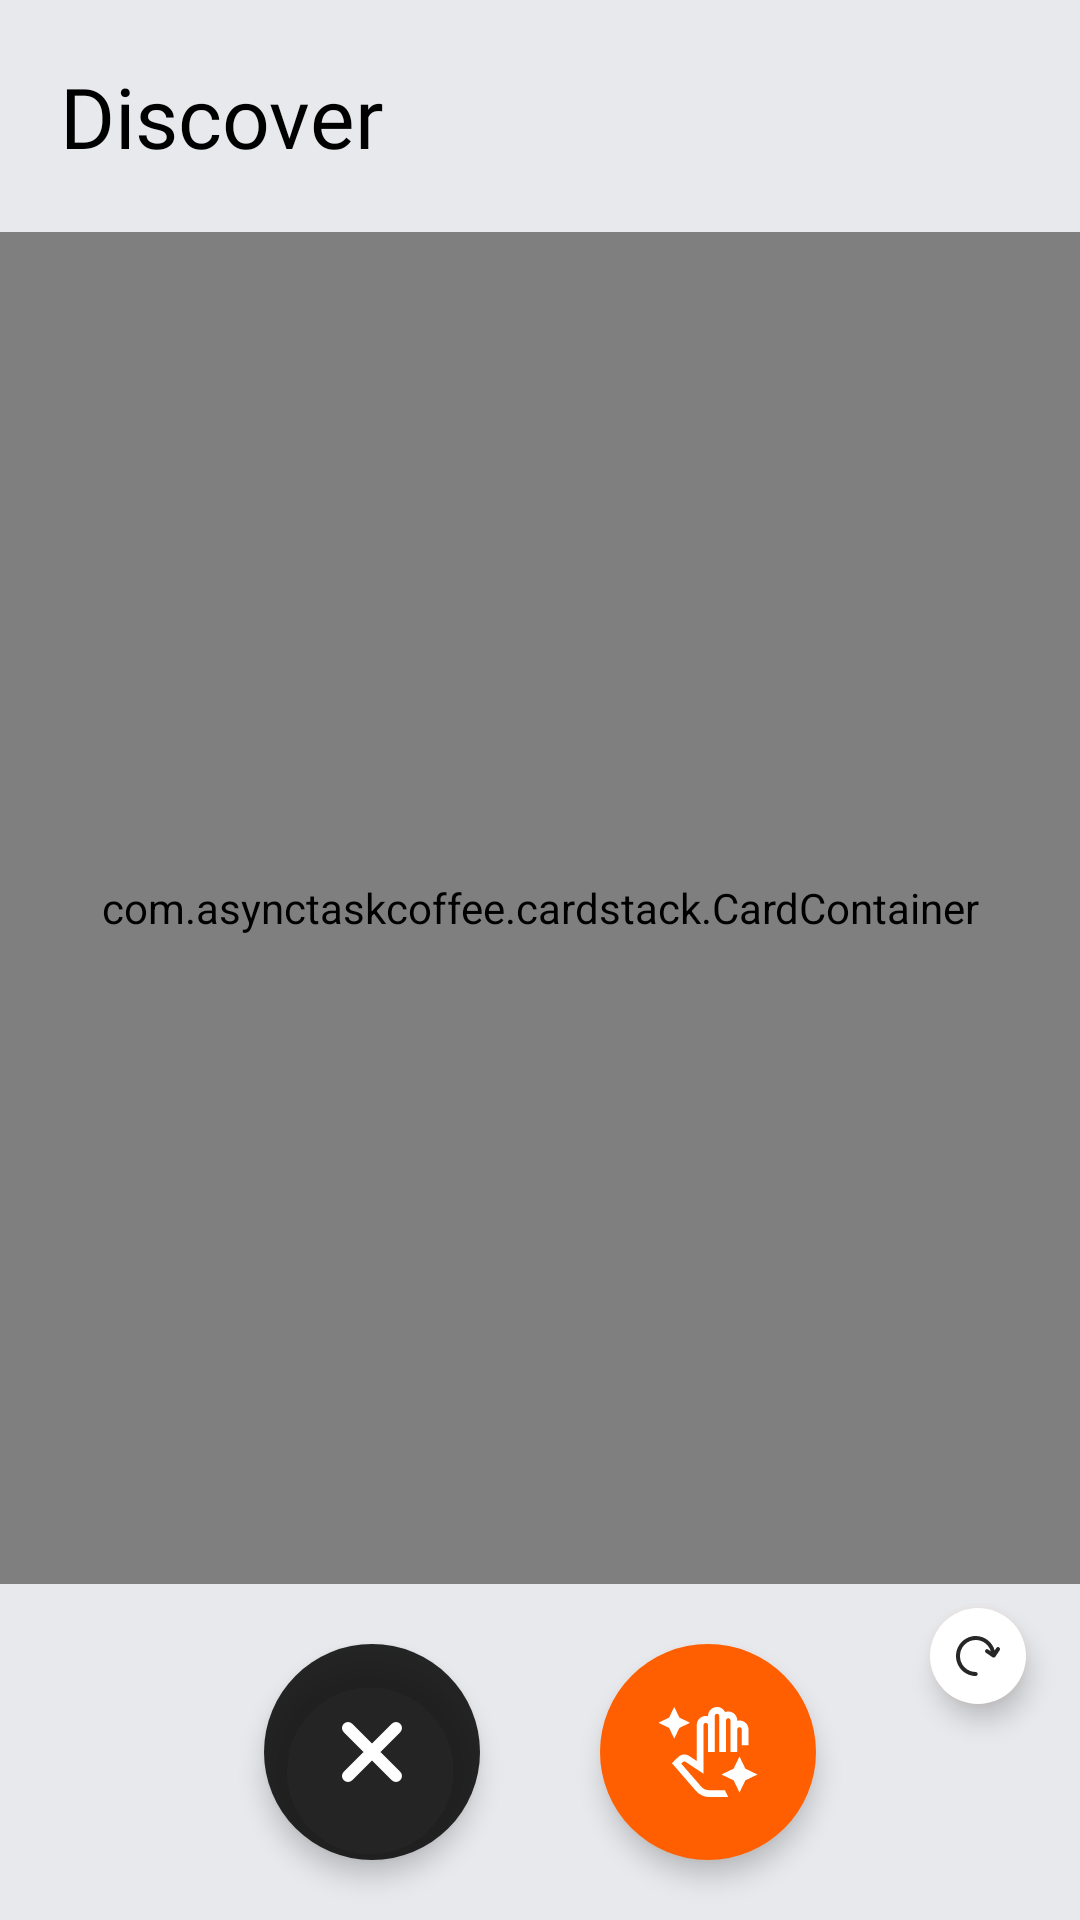

This screen was rendered from an Android layout file. Write that file and the resources it references.
<!-- AndroidManifest.xml: application theme Theme.Mitram -->
<!-- res/layout/fragment_discover.xml -->
<?xml version="1.0" encoding="utf-8"?>
<androidx.constraintlayout.widget.ConstraintLayout xmlns:android="http://schemas.android.com/apk/res/android"
    xmlns:tools="http://schemas.android.com/tools"
    android:id="@+id/discoverFragmentConstraintLayout"
    android:layout_width="match_parent"
    android:layout_height="match_parent"
    xmlns:app="http://schemas.android.com/apk/res-auto"
    tools:context=".fragments.DiscoverFragment"
    android:background="@color/themeSecondaryApp">

    <TextView
        android:id="@+id/tvPageTitle"
        android:layout_width="wrap_content"
        android:layout_height="wrap_content"
        android:layout_marginTop="20dp"
        android:textSize="28sp"
        android:fontFamily="@font/montserrat_medium"
        android:textColor="@color/black"
        app:layout_constraintLeft_toLeftOf="parent"
        app:layout_constraintTop_toTopOf="parent"
        android:layout_marginStart="20dp"
        android:text="Discover"/>


    <ProgressBar
        android:id="@+id/progressBar"
        android:layout_width="wrap_content"
        android:layout_height="wrap_content"
        app:layout_constraintTop_toTopOf="parent"
        app:layout_constraintBottom_toBottomOf="parent"
        app:layout_constraintLeft_toLeftOf="parent"
        app:layout_constraintRight_toRightOf="parent"
        android:visibility="gone">
    </ProgressBar>


    <TextView
        android:visibility="gone"
        android:id="@+id/tvNoUsers"
        android:layout_width="match_parent"
        android:layout_height="wrap_content"
        app:layout_constraintRight_toRightOf="parent"
        android:layout_marginLeft="40dp"
        android:layout_marginRight="40dp"
        android:textSize="16sp"
        android:fontFamily="@font/poppins_regular"
        android:textColor="@color/gray70"
        app:layout_constraintLeft_toLeftOf="parent"
        app:layout_constraintTop_toBottomOf="@id/tvPageTitle"
        app:layout_constraintBottom_toBottomOf="parent"
        android:text="No Users To Show"
        android:textAlignment="center"/>


    <ImageView
        android:layout_width="40dp"
        android:layout_height="40dp"
        android:id="@+id/userImage"
        android:layout_marginEnd="20dp"
        app:layout_constraintRight_toRightOf="parent"
        app:layout_constraintTop_toTopOf="@id/tvPageTitle"
        app:layout_constraintBottom_toBottomOf="@id/tvPageTitle"/>

    <com.google.android.material.floatingactionbutton.FloatingActionButton
        android:visibility="gone"
        android:id="@+id/btnReloadDiscoverUsers"
        android:layout_width="wrap_content"
        android:layout_height="wrap_content"
        android:src="@drawable/ic_reload"
        app:tint = "@color/white"
        app:borderWidth="0dp"
        app:elevation="5dp"
        android:outlineAmbientShadowColor="@color/themeApp"
        android:backgroundTint="@color/themeApp"
        app:layout_constraintTop_toTopOf="@id/tvPageTitle"
        app:layout_constraintBottom_toBottomOf="parent"
        app:layout_constraintRight_toRightOf="parent"
        app:layout_constraintLeft_toLeftOf="parent"
        />



    <com.asynctaskcoffee.cardstack.CardContainer
        android:layout_marginTop="20dp"
        android:id="@+id/cardContainer"
        android:layout_width="match_parent"
        android:layout_height="0dp"
        app:layout_constraintLeft_toLeftOf="parent"
        app:layout_constraintRight_toRightOf="parent"
        app:layout_constraintBottom_toTopOf="@id/btnLeftSwipe"
        app:layout_constraintTop_toBottomOf="@id/tvPageTitle"/>



    <com.google.android.material.floatingactionbutton.FloatingActionButton
        android:id="@+id/btnRightSwipe"
        android:layout_width="wrap_content"
        android:layout_height="wrap_content"
        android:src="@drawable/ic_highfi"
        app:tint = "@color/white"
        app:fabCustomSize="72dp"
        android:outlineAmbientShadowColor="@color/themeApp"
        app:maxImageSize="36dp"
        app:borderWidth="0dp"
        app:elevation="5dp"
        android:backgroundTint="@color/themeApp"
        app:layout_constraintTop_toBottomOf="@id/cardContainer"
        app:layout_constraintBottom_toBottomOf="parent"
        android:layout_marginStart="20dp"
        app:layout_constraintLeft_toRightOf="@id/guideline"
        />

    <com.google.android.material.floatingactionbutton.FloatingActionButton
        android:id="@+id/btnSmallReloadDiscoverPage"
        android:layout_width="wrap_content"
        android:layout_height="wrap_content"
        android:src="@drawable/ic_reload"
        app:tint = "@color/newBlack"
        app:fabCustomSize="32dp"
        android:visibility="visible"
        android:outlineAmbientShadowColor="@color/themeApp"
        app:maxImageSize="16dp"
        app:borderWidth="0dp"
        app:elevation="5dp"
        android:backgroundTint="@color/white"
        app:layout_constraintTop_toBottomOf="@id/cardContainer"
        app:layout_constraintBottom_toBottomOf="parent"
        app:layout_constraintHorizontal_bias="1"
        app:layout_constraintVertical_bias="0"
        app:layout_constraintStart_toStartOf="parent"
        app:layout_constraintEnd_toEndOf="parent"
        android:layout_marginEnd="10dp"
        />

    <androidx.constraintlayout.widget.Guideline
        android:id="@+id/guideline"
        android:layout_width="wrap_content"
        android:layout_height="wrap_content"
        android:orientation="vertical"
        app:layout_constraintGuide_percent="0.5" />



    <com.google.android.material.floatingactionbutton.FloatingActionButton
        android:layout_marginTop="20dp"
        android:layout_marginBottom="20dp"
        android:id="@+id/btnLeftSwipe"
        android:layout_width="wrap_content"
        android:layout_height="wrap_content"
        android:src="@drawable/ic_cross_icon"
        app:tint = "@color/white"
        android:backgroundTint="@color/newBlack"
        app:fabCustomSize="72dp"
        app:maxImageSize="24dp"
        app:borderWidth="0dp"
        app:elevation="5dp"
        app:layout_constraintRight_toLeftOf="@id/guideline"
        app:layout_constraintTop_toBottomOf="@id/cardContainer"
        app:layout_constraintBottom_toBottomOf="parent"
        android:layout_marginEnd="20dp"
        />





</androidx.constraintlayout.widget.ConstraintLayout>
<!-- resources referenced by this layout -->
<resources>
  <color name="black">#FF000000</color>
  <color name="gray70">#B3000000</color>
  <color name="newBlack">#E6101010</color>
  <color name="themeApp">#FF5F00</color>
  <color name="themeSecondaryApp">#E7E9ED</color>
  <color name="white">#FFFFFFFF</color>
  <!-- drawable ic_cross_icon (drawable) -->
  <vector xmlns:android="http://schemas.android.com/apk/res/android"
      android:width="12dp"
      android:height="12dp"
      android:viewportWidth="12"
      android:viewportHeight="12">
    <path
        android:pathData="M10,10L2,2M10,2L2,10"
        android:strokeWidth="2"
        android:fillColor="#FFFFFFFF"
        android:strokeColor="#FFFFFF"
        android:strokeLineCap="round"/>
  </vector>
  <!-- drawable ic_highfi: vector/xml drawable (drawable, 2090 chars, omitted) -->
  <!-- drawable ic_reload (drawable) -->
  <vector xmlns:android="http://schemas.android.com/apk/res/android"
      android:width="24dp"
      android:height="24dp"
      android:viewportWidth="24"
      android:viewportHeight="24">
    <path
        android:pathData="M20.347,9.24L21.194,7.974C21.2668,7.8661 21.3603,7.7738 21.469,7.7023C21.5777,7.6308 21.6996,7.5816 21.8274,7.5575C21.9553,7.5334 22.0867,7.5349 22.214,7.562C22.3413,7.589 22.4619,7.641 22.569,7.715C23.025,8.025 23.149,8.645 22.846,9.098L20.65,12.38C20.5772,12.4879 20.4837,12.5802 20.375,12.6517C20.2663,12.7232 20.1444,12.7724 20.0166,12.7965C19.8887,12.8206 19.7573,12.8191 19.63,12.792C19.5027,12.765 19.3821,12.713 19.275,12.639L15.97,10.393C15.7511,10.2455 15.5993,10.0177 15.5474,9.7589C15.4956,9.5002 15.5479,9.2314 15.693,9.011C15.7657,8.9031 15.8591,8.8106 15.9678,8.739C16.0765,8.6675 16.1983,8.6181 16.3262,8.594C16.4541,8.5698 16.5855,8.5712 16.7128,8.5982C16.8402,8.6251 16.9609,8.6771 17.068,8.751L18.412,9.666C17.428,6.386 14.42,4 10.863,4C6.506,4 2.973,7.582 2.973,12C2.973,16.418 6.506,20 10.863,20C11.408,20 11.85,20.448 11.85,21C11.85,21.552 11.408,22 10.863,22C5.416,22 1,17.523 1,12C1,6.477 5.416,2 10.863,2C15.367,2 19.165,5.06 20.347,9.24Z"
        android:fillColor="#ADAFBB"/>
  </vector>
  <style name="Theme.Mitram" parent="Theme.MaterialComponents.DayNight.DarkActionBar">
          
          <item name="colorPrimary">@color/themeApp</item>
          <item name="colorPrimaryVariant">@color/themeSecondaryApp</item>
          <item name="colorOnPrimary">@color/white</item>
          
          <item name="colorSecondary">@color/themeApp</item>
          <item name="colorSecondaryVariant">@color/teal_700</item>
          <item name="colorOnSecondary">@color/white</item>
          
          <item name="android:statusBarColor" tools:targetApi="l">#DCDCDC</item>
          
      </style>
  <color name="teal_700">#FF018786</color>
</resources>
